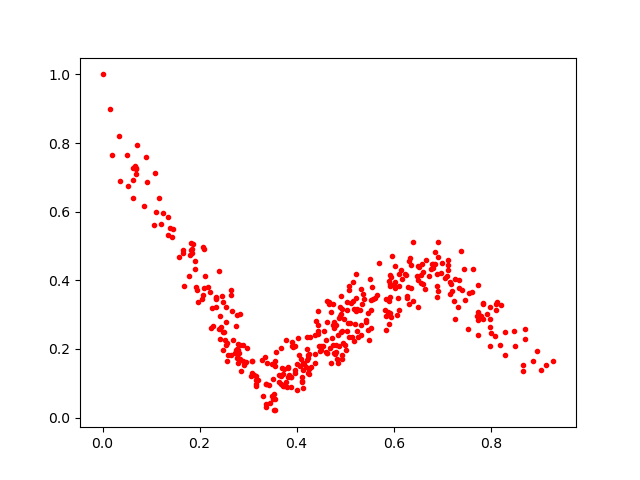

Data behind this chart, as committed beside it:
0.070340954, 0.7940462
0.6147, 0.4297
0.3206, 0.1089
0.5615, 0.3497
0.784, 0.3328
0.717, 0.3941
0.5476, 0.306
0.547, 0.254
0.3828, 0.1187
0.2097, 0.3774
0.7469, 0.3422
0.6909, 0.37
0.4769, 0.1896
0.2963, 0.1606
0.4959, 0.2173
0.4125, 0.08698
0.1845, 0.479
0.0, 1.0
0.4887, 0.2966
0.8663, 0.1353
0.5527, 0.3133
0.3364, 0.09671
0.4606, 0.1912
0.1349, 0.5845
0.4942, 0.1693
0.8109, 0.3129
0.5536, 0.344
0.591, 0.3402
0.2777, 0.298
0.4465, 0.2087
0.5242, 0.3148
0.6494, 0.3225
0.6908, 0.4676
0.2066, 0.4958
0.9029, 0.1382
0.05067, 0.7658
0.4837, 0.1714
0.3129, 0.1242
0.5573, 0.3461
0.09039, 0.758
0.1958, 0.337
0.3675, 0.2041
0.8101, 0.3318
0.3073, 0.1655
0.5893, 0.3975
0.4438, 0.2438
0.4235, 0.1302
0.1167, 0.6405
0.5915, 0.384
0.6303, 0.3798
0.2262, 0.318
0.5034, 0.2531
0.5008, 0.196
0.8078, 0.2369
0.5501, 0.2265
0.7094, 0.4121
0.7753, 0.2976
0.6481, 0.4117
0.6058, 0.3004
0.6079, 0.3489
0.1393, 0.5522
... 345 more rows
